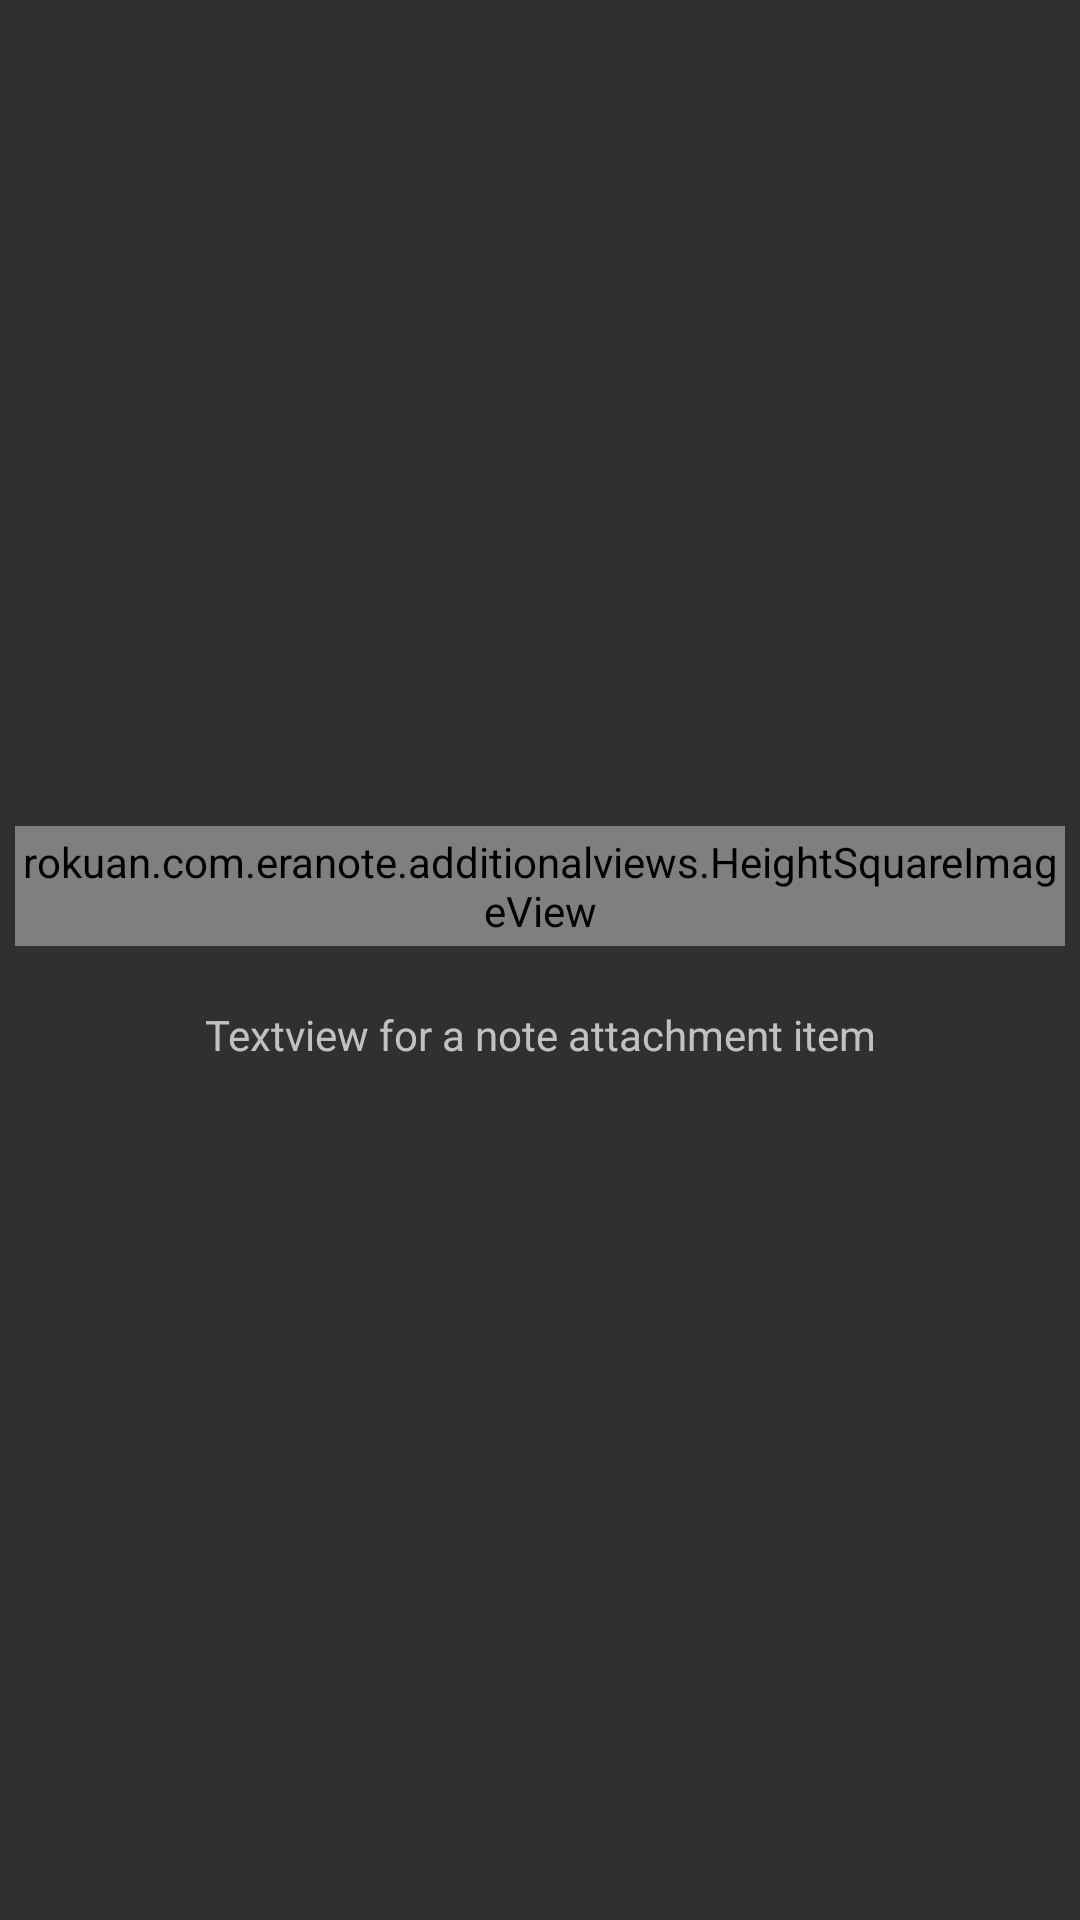

Android layout source for this screen:
<!-- AndroidManifest.xml: application theme AppTheme -->
<!-- res/layout/note_attachment_grid_item.xml -->
<?xml version="1.0" encoding="utf-8"?>
<LinearLayout xmlns:android="http://schemas.android.com/apk/res/android"
    android:orientation="vertical" android:layout_width="match_parent"
    android:layout_height="match_parent"
    android:gravity="center">

    <rokuan.com.eranote.additionalviews.HeightSquareImageView
        android:id="@+id/note_attachment_grid_image"
        android:src="@drawable/file_icon"
        android:scaleType="fitCenter"
        android:layout_width="wrap_content"
        android:layout_height="40dp"
        android:layout_margin="5dp"
        />
    <TextView
        android:id="@+id/note_attachment_grid_name"
        android:text="Textview for a note attachment item"
        android:padding="15dp"
        android:ellipsize="marquee"
        android:gravity="center_horizontal"
        android:singleLine="true"
        android:layout_width="match_parent"
        android:layout_height="wrap_content" />
</LinearLayout>
<!-- resources referenced by this layout -->
<resources>
  <style name="AppTheme" parent="Theme.AppCompat">
          <item tools:targetApi="11" name="android:actionBarStyle">@style/MyActionBar</item>
  
          <item name="actionBarStyle">@style/MyActionBar</item>
      </style>
  <style name="MyActionBar" parent="Widget.AppCompat.ActionBar">
          <item tools:targetApi="11" name="android:titleTextStyle">@style/ActionBarColor</item>
          
          <item name="android:background">@color/indigo</item>
          <item tools:targetApi="11" name="android:logo">@drawable/action_bar_logo</item>
          
          
          <item name="titleTextStyle">@style/ActionBarColor</item>
          
          <item name="background">@color/indigo</item>
          <item name="logo">@drawable/action_bar_logo</item>
          
      </style>
  <style name="ActionBarColor" parent="@android:style/TextAppearance">
          <item name="android:textColor">#FFFFFF</item>
      </style>
  <color name="indigo">#4B0082</color>
  <!-- drawable action_bar_logo (drawable) -->
  <?xml version="1.0" encoding="utf-8"?>
  <layer-list
      xmlns:android="http://schemas.android.com/apk/res/android">
      <item
          android:drawable="@drawable/era_note"
          android:right="20dp"/>
  </layer-list>
  <!-- drawable era_note: png bitmap (drawable-hdpi, 5189 bytes) -->
</resources>
